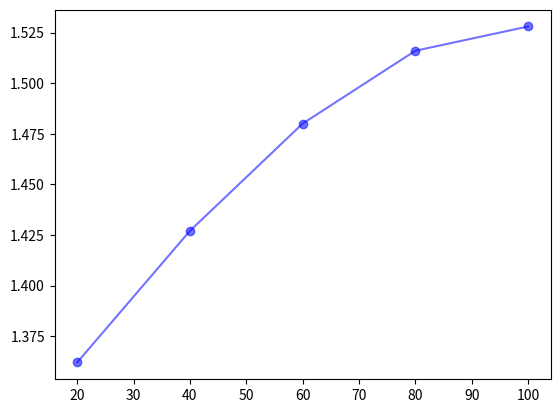

This figure's Python source: (Note: this script raises an exception after producing the figure.)
import numpy as np
import matplotlib.pyplot as plt

# import pandas as pd


# If this is the principal script, follow the next process
if __name__ == "__main__":
    def f(a, b, c, x):
        return a*x**2 + b*x + c

    x = np.arange(20, 120, 20)
    y = [1.362, 1.427, 1.480, 1.516, 1.528]

    # Plotting Graph
    plt.gca()
    plt.plot(x, y, color='b', alpha=0.55, marker='o', label='Datos')
    plt.plot(x, f(x), color='g', alpha=0.55, label='Ajuste')
    plt.title("Frecuencia vs Voltaje")
    plt.xlabel('Frecuencia de la luz incidente')
    plt.ylabel('Voltaje')
    # plt.axhline(23, 0, color='black')

    # Graph Settings
    plt.grid(color='g', linestyle='dotted', linewidth=1)
    plt.legend()

    # Save as png
    # plt.savefig("/home/<user>/Documents/BUAP/5toSemtre/DE/Tareas/TareaExamen/graf/exc19vi.png")

    plt.show()
